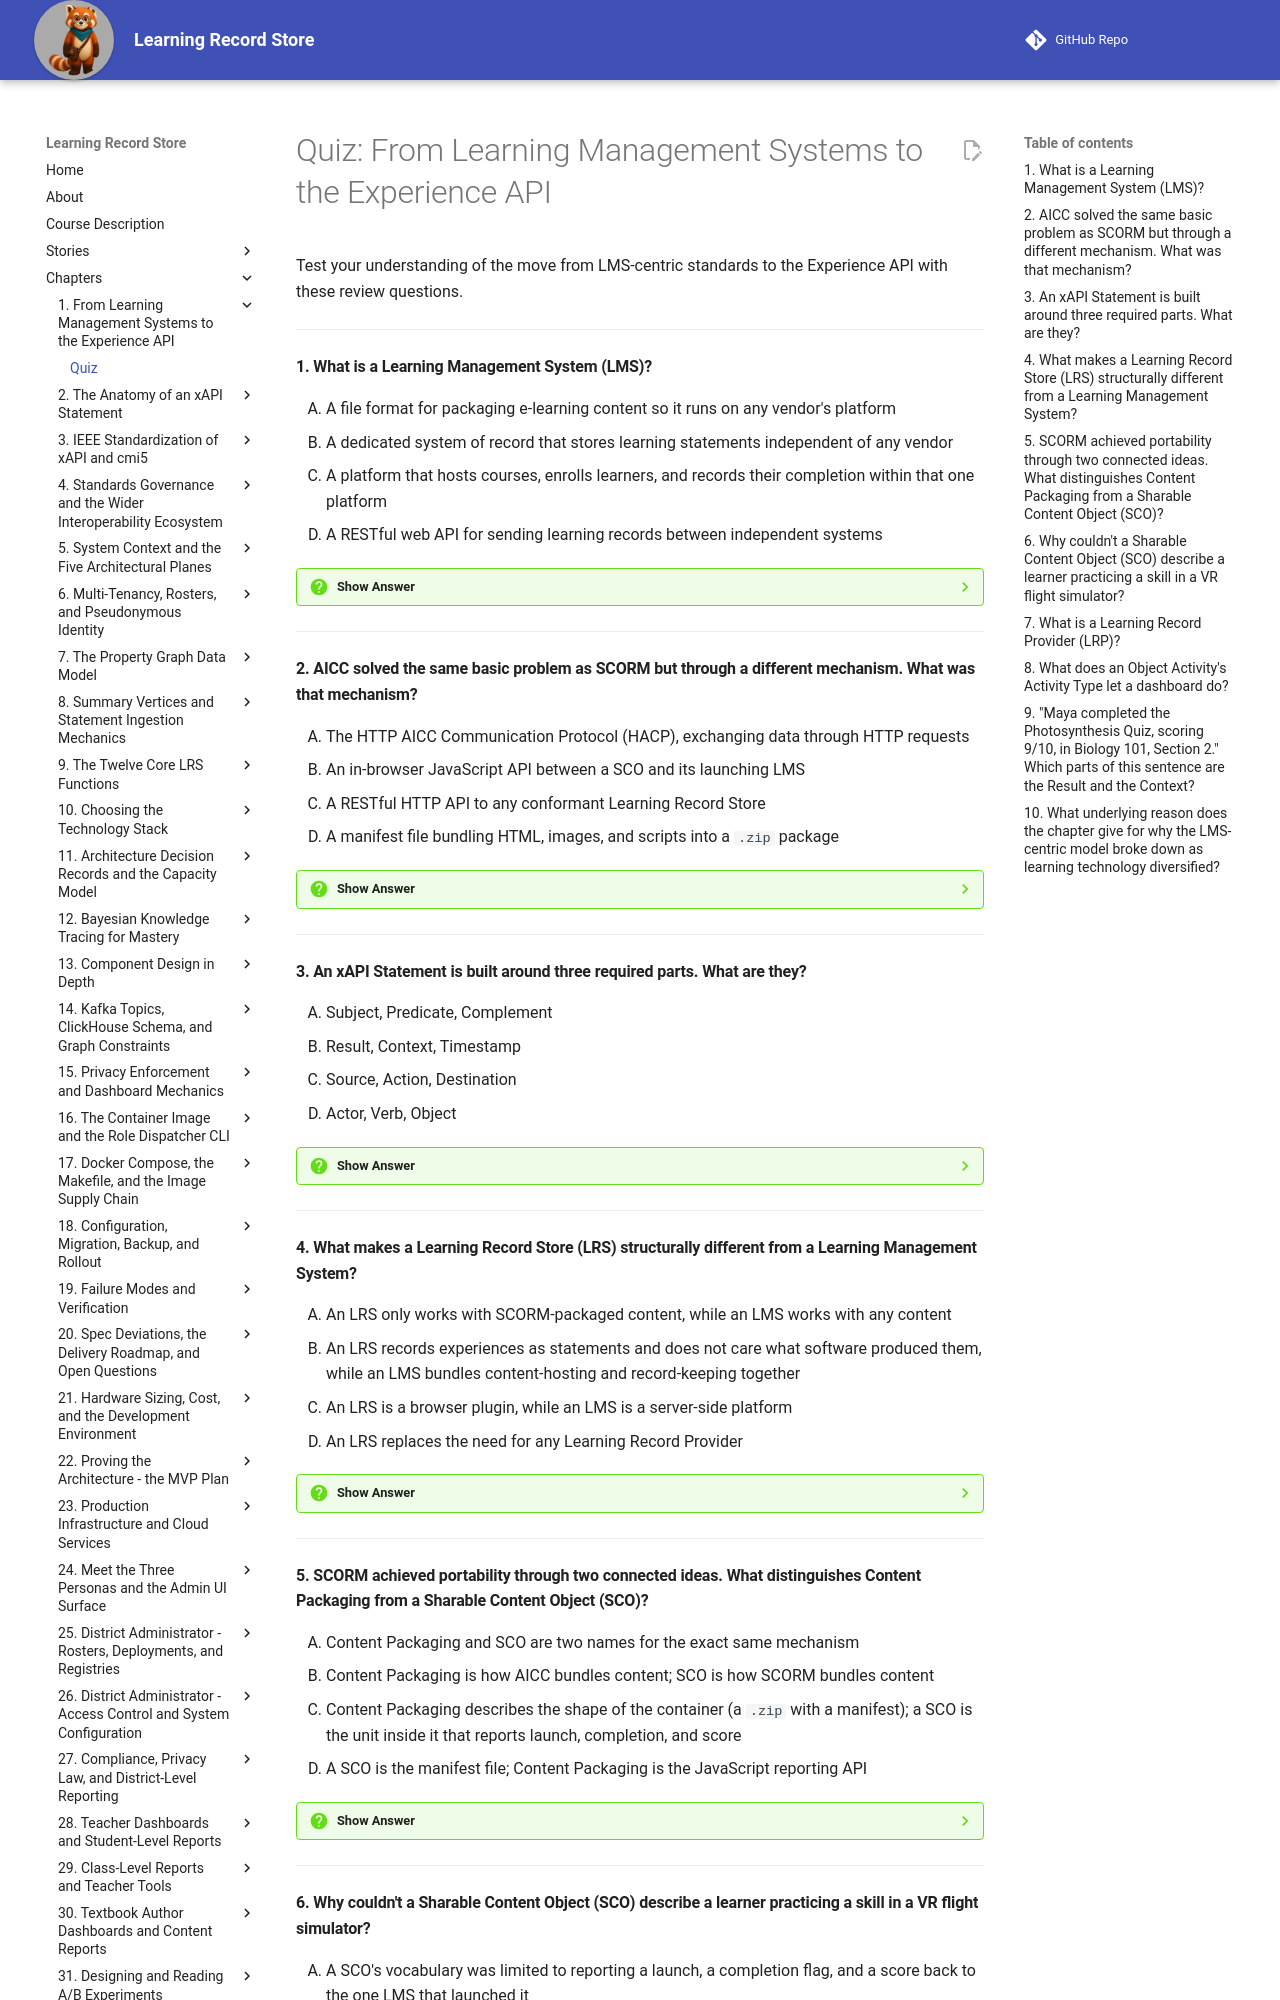

repository: dmccreary/learning-record-store · page: chapters/01-lms-to-experience-api/quiz/index.html · generator: mkdocs

---
title: "Quiz: From Learning Management Systems to the Experience API"
description: Ten review questions covering LMS, SCORM, AICC, Content Packaging, the Experience API, Learning Record Stores and Providers, and the parts of an xAPI Statement.
social:
   cards: false
---
# Quiz: From Learning Management Systems to the Experience API

Test your understanding of the move from LMS-centric standards to the Experience API with these review questions.

---

#### 1. What is a Learning Management System (LMS)?

<div class="upper-alpha" markdown>
1. A file format for packaging e-learning content so it runs on any vendor's platform
2. A dedicated system of record that stores learning statements independent of any vendor
3. A platform that hosts courses, enrolls learners, and records their completion within that one platform
4. A RESTful web API for sending learning records between independent systems
</div>

??? question "Show Answer"
    The correct answer is **C**. An LMS is the single hub where content runs and completion is tracked together — course hosting and record-keeping are bundled into one platform. Option A describes SCORM's Content Packaging, not an LMS itself. Option B describes a Learning Record Store, the system that later separated record-keeping from content hosting. Option D describes xAPI's transport mechanism, not a platform.

    **Concept Tested:** Learning Management System

---

#### 2. AICC solved the same basic problem as SCORM but through a different mechanism. What was that mechanism?

<div class="upper-alpha" markdown>
1. The HTTP AICC Communication Protocol (HACP), exchanging data through HTTP requests
2. An in-browser JavaScript API between a SCO and its launching LMS
3. A RESTful HTTP API to any conformant Learning Record Store
4. A manifest file bundling HTML, images, and scripts into a `.zip` package
</div>

??? question "Show Answer"
    The correct answer is **A**. AICC used the HTTP AICC Communication Protocol (HACP) to exchange launch, progress, and completion data over HTTP requests, rather than SCORM's in-browser JavaScript calls. Option B describes SCORM's own communication mechanism, not AICC's. Option C describes xAPI's later, more general approach. Option D describes SCORM's Content Packaging, a different piece of the SCORM specification.

    **Concept Tested:** AICC

    **See:** [AICC: A Parallel Path to the Same Goal](index.md#aicc-a-parallel-path-to-the-same-goal)

---

#### 3. An xAPI Statement is built around three required parts. What are they?

<div class="upper-alpha" markdown>
1. Subject, Predicate, Complement
2. Result, Context, Timestamp
3. Source, Action, Destination
4. Actor, Verb, Object
</div>

??? question "Show Answer"
    The correct answer is **D**. A Statement is deliberately shaped like an English sentence: Actor–Verb–Object, as in "Maya (Actor) read (Verb) Chapter 3 (Object)." Result and Context are optional additions. Option A names grammatical roles, not the xAPI model. Option B lists real Statement parts, but Result and Context are optional and Timestamp is not one of the three required parts. Option C describes a routing model, not a learning-event model.

    **Concept Tested:** Statement

    **See:** [Anatomy of an xAPI Statement: The First Look](index.md#anatomy-of-an-xapi-statement-the-first-look)

---

#### 4. What makes a Learning Record Store (LRS) structurally different from a Learning Management System?

<div class="upper-alpha" markdown>
1. An LRS only works with SCORM-packaged content, while an LMS works with any content
2. An LRS records experiences as statements and does not care what software produced them, while an LMS bundles content-hosting and record-keeping together
3. An LRS is a browser plugin, while an LMS is a server-side platform
4. An LRS replaces the need for any Learning Record Provider
</div>

??? question "Show Answer"
    The correct answer is **B**. An LRS does only the record-keeping job and deliberately stays agnostic about which software produced a statement or where that software ran — that separation is what lets many independent Learning Record Providers feed one shared store. Option A inverts the relationship: xAPI was designed to move away from SCORM-only compatibility. Option C mischaracterizes both systems as client-side software. Option D is backwards — an LRS depends on Learning Record Providers to send it statements.

    **Concept Tested:** Learning Record Store

    **See:** [Why the LMS-Centric Model Broke Down](index.md#why-the-lms-centric-model-broke-down)

---

#### 5. SCORM achieved portability through two connected ideas. What distinguishes Content Packaging from a Sharable Content Object (SCO)?

<div class="upper-alpha" markdown>
1. Content Packaging and SCO are two names for the exact same mechanism
2. Content Packaging is how AICC bundles content; SCO is how SCORM bundles content
3. Content Packaging describes the shape of the container (a `.zip` with a manifest); a SCO is the unit inside it that reports launch, completion, and score
4. A SCO is the manifest file; Content Packaging is the JavaScript reporting API
</div>

??? question "Show Answer"
    The correct answer is **C**. Content Packaging is about the shape of the container — bundling HTML, images, scripts, and an `imsmanifest.xml` into a `.zip` any conformant LMS can import. A Sharable Content Object is the smallest unit inside that package capable of communicating with the LMS via a small JavaScript API. Option A collapses a meaningful distinction. Option B mixes up which standard owns which term — both are SCORM concepts. Option D reverses the two definitions.

    **Concept Tested:** Content Packaging and Sharable Content Object

    **See:** [The SCORM Era: Packaging Content for Portability](index.md#the-scorm-era-packaging-content-for-portability)

---
